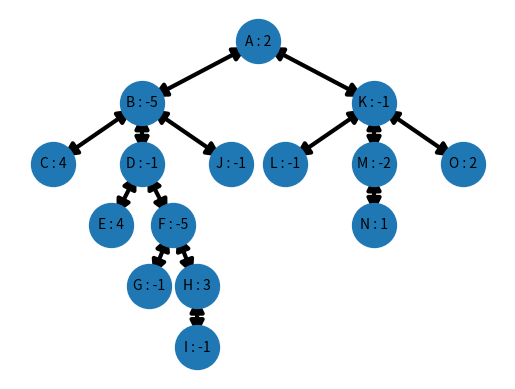
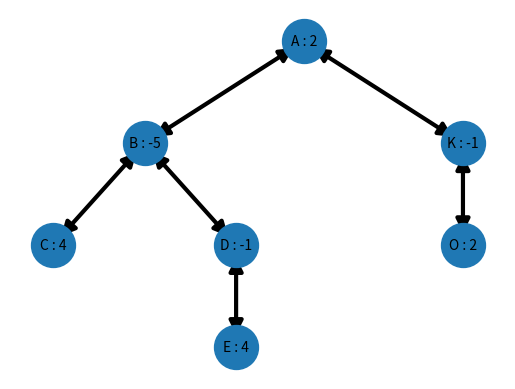

These figures' Python source, in order:
import copy
import networkx as nx
import matplotlib.pyplot as plt

class Tree(object):
    """docstring for Tree."""

    STATIC = 65

    def __init__(self,arg): # Patern : [weight,[else],...,[else]]
        super(Tree, self).__init__()
        self.weight = arg[0]
        self.children = []
        self.name = chr(Tree.STATIC)
        Tree.STATIC+=1
        for t in arg[1:]:
            temp = Tree(t)
            self.children.append(temp)

    def __str__(self):
        res = "(" + self.name + " : " + str(self.weight)
        for child in self.children:
            res += str(child)
        return res+")"

    def contribution(self):
        res = self.weight
        i = 0
        while i < len(self.children):
            temp = self.children[i].contribution()
            if temp <= 0:
                self.children.pop(i)
            else:
                res += temp
                i+=1
        return res

    def show(self,figure=1):
        G1=nx.DiGraph()
        self.makeGraph(G1)
        pos = hierarchy_pos(G1,self.name+" : "+str(self.weight))
        plt.figure(figure)
        nx.draw_networkx_nodes(G1,pos,node_size=1000)
        nx.draw_networkx_edges(G1,pos,width=3,arrowstyle="<|-|>",arrowsize=20)
        nx.draw_networkx_labels(G1,pos,font_size=10,font_family='sans-serif')
        plt.axis('off')

    def makeGraph(self,G):
        for child in self.children:
            #G.add_edge(self.name,child.name,weight=child.weight)
            G.add_edge(self.name + " : " + str(self.weight),child.name + " : " + str(child.weight))
            child.makeGraph(G)

def hierarchy_pos(G, root, width=1, vert_gap = 0.2, vert_loc = 0, xcenter = 0.5,
                  pos = None, parent = None):
    '''If there is a cycle that is reachable from root, then this will see infinite recursion.
       G: the graph
       root: the root node of current branch
       width: horizontal space allocated for this branch - avoids overlap with other branches
       vert_gap: gap between levels of hierarchy
       vert_loc: vertical location of root
       xcenter: horizontal location of root
       pos: a dict saying where all nodes go if they have been assigned
       parent: parent of this branch.'''
    if pos == None:
        pos = {root:(xcenter,vert_loc)}
    else:
        pos[root] = (xcenter, vert_loc)
    neighbors = list(G.neighbors(root))
    if len(neighbors)!=0:
        dx = width/len(neighbors)
        nextx = xcenter - width/2 - dx/2
        for neighbor in neighbors:
            nextx += dx
            pos = hierarchy_pos(G,neighbor, width = dx+0.075, vert_gap = vert_gap,
                                vert_loc = vert_loc-vert_gap, xcenter=nextx, pos=pos,
                                parent = root)
    return pos

def max_subtree(t):
    c = copy.deepcopy(t)
    print(str(c.contribution()) + " ---> " + str(c))

    t.show("Before")

    c.show("After")

    plt.show()

def test_hypertree(t):
    pass

def main():

    n = [-1]
    l = [-1]
    m = [3,n]
    i = [4]
    j = [-5,l,m]
    c = [4]
    d = [-1,i,j]
    e = [-1]
    a = [-5,c,d,e]

    k = [1]
    f = [-1]
    g = [-2,k]
    h = [2]
    b = [-1,f,g,h]

    r = [2,a,b]

    t = Tree(r)
    #print(t)
    max_subtree(t)
    test_hypertree(t)

main()
